11-way image classification set "food11_augmented" from GitHub (NorwegianIcecube/DNN_AE_GAN); label vocabulary: bread, dairy product, dessert, egg, fried food, meat, noodles pasta, rice, seafood, soup, vegetable fruit.

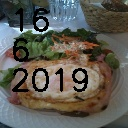
Label: egg

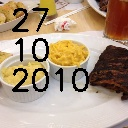
Label: meat

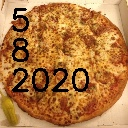
Label: bread

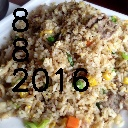
Label: rice

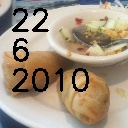
Label: fried food

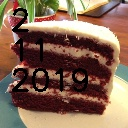
Label: dessert
